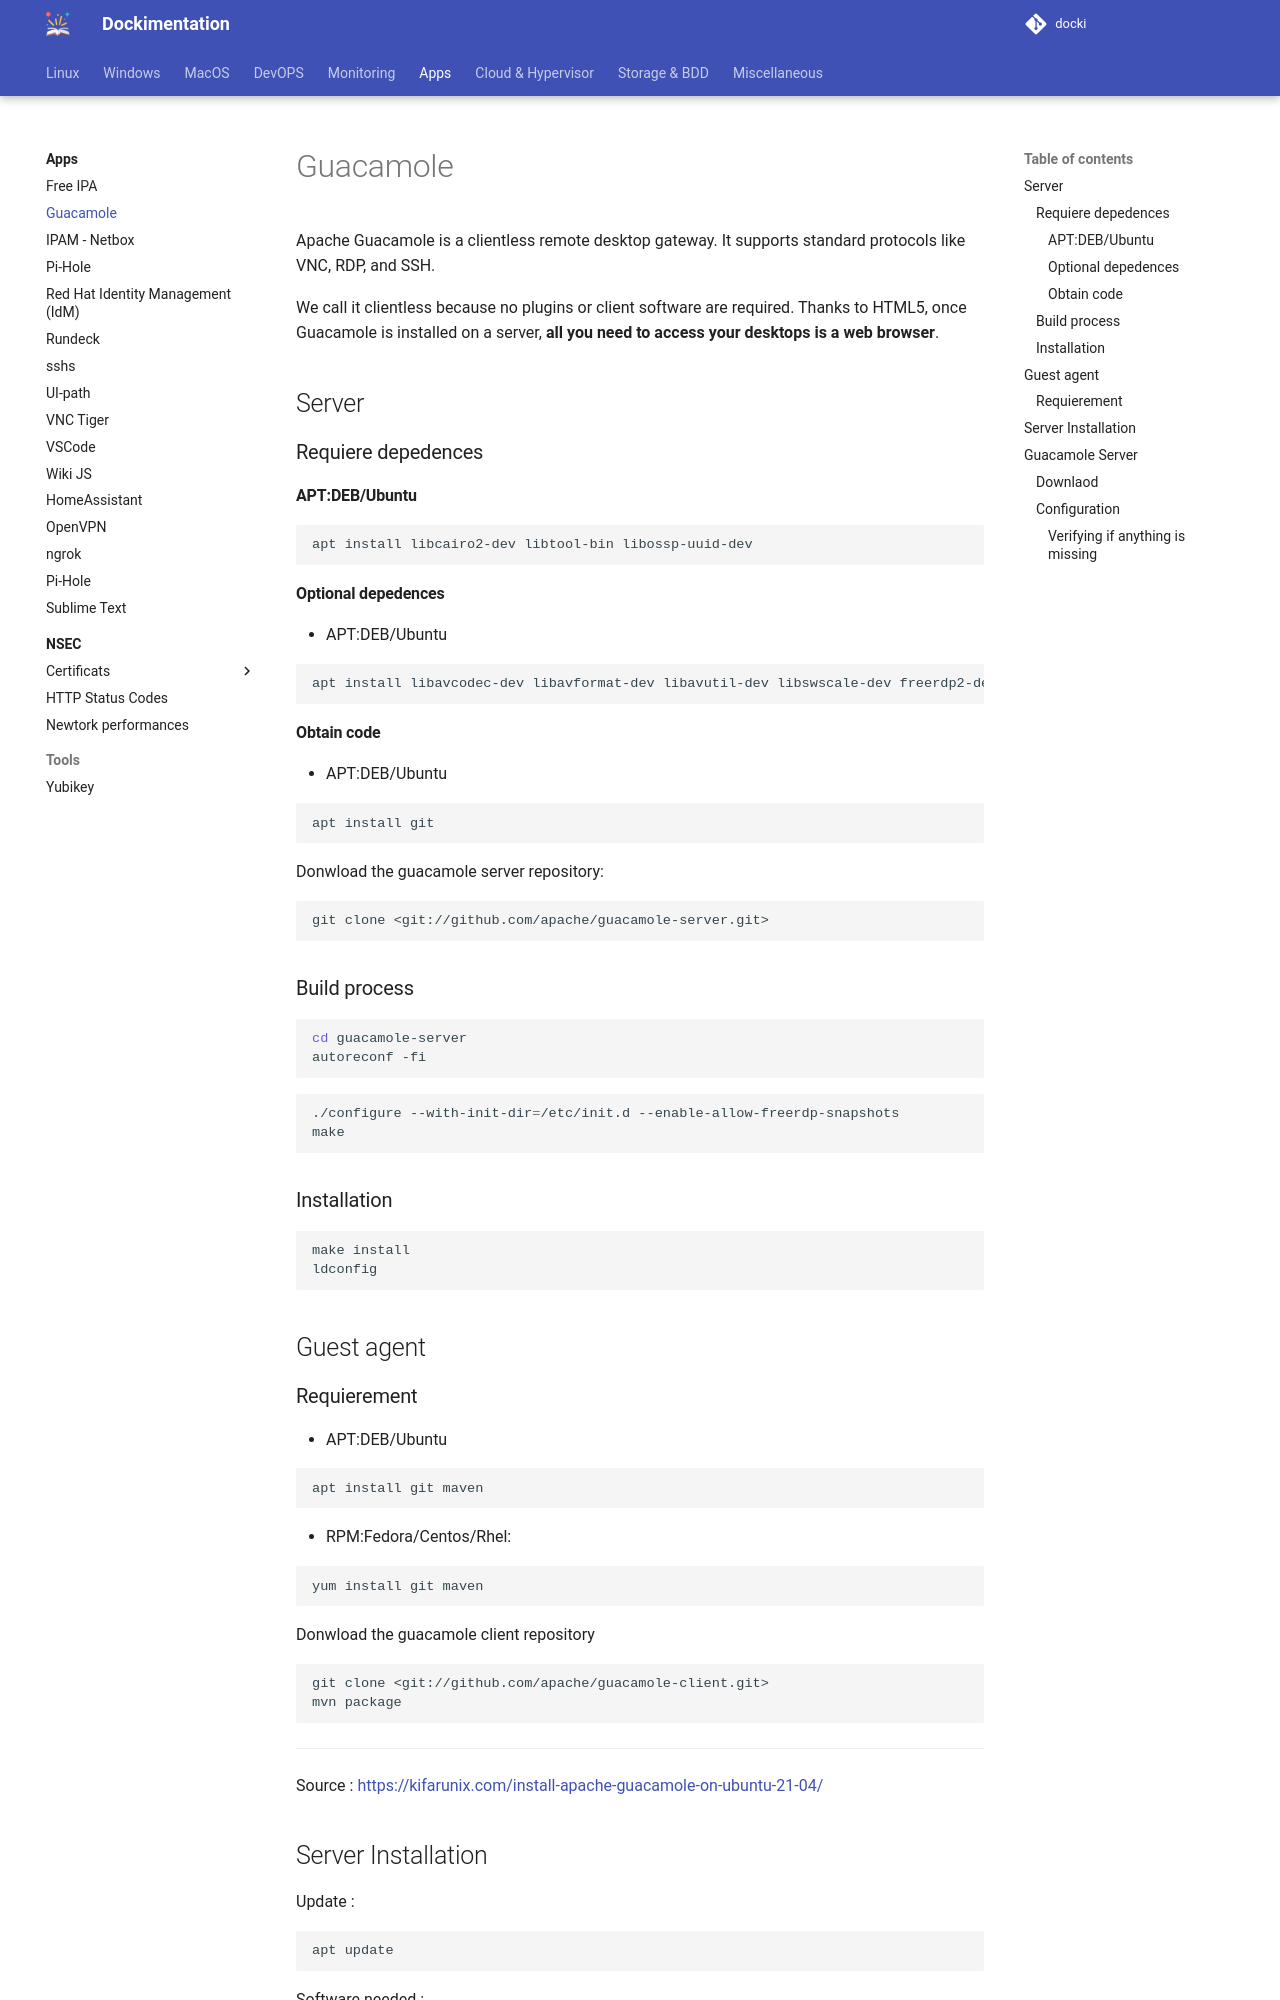

repository: sboistel/docki · page: app/guacamole/index.html · generator: mkdocs

# Guacamole
Apache Guacamole is a clientless remote desktop gateway. 
It supports standard protocols like VNC, RDP, and SSH.


We call it clientless because no plugins or client software are required.
Thanks to HTML5, once Guacamole is installed on a server, **all you need to access your desktops is a web browser**.

Server
------

### Requiere depedences

#### APT:DEB/Ubuntu
```bash
apt install libcairo2-dev libtool-bin libossp-uuid-dev
```

#### Optional depedences

* APT:DEB/Ubuntu

```bash
apt install libavcodec-dev libavformat-dev libavutil-dev libswscale-dev freerdp2-dev libpango1.0-dev libssh2-1-dev  libtelnet-dev libvncserver-dev libwebsockets-dev libpulse-dev libssl-dev libvorbis-dev libwebp-dev
```

#### Obtain code

* APT:DEB/Ubuntu

```bash
apt install git
```

Donwload the guacamole server repository:
```bash
git clone <git://github.com/apache/guacamole-server.git>
```

### Build process

```bash
cd guacamole-server
autoreconf -fi
```

```bash
./configure --with-init-dir=/etc/init.d --enable-allow-freerdp-snapshots
make
```

### Installation
```bash
make install
ldconfig
```

Guest agent
-----------

### Requierement


* APT:DEB/Ubuntu

```bash
apt install git maven 
```


* RPM:Fedora/Centos/Rhel:

```bash
yum install git maven 
```

Donwload the guacamole client repository
```bash
git clone <git://github.com/apache/guacamole-client.git>
mvn package
```

---

Source : <https://kifarunix.com/install-apache-guacamole-on-ubuntu-21-04/>
